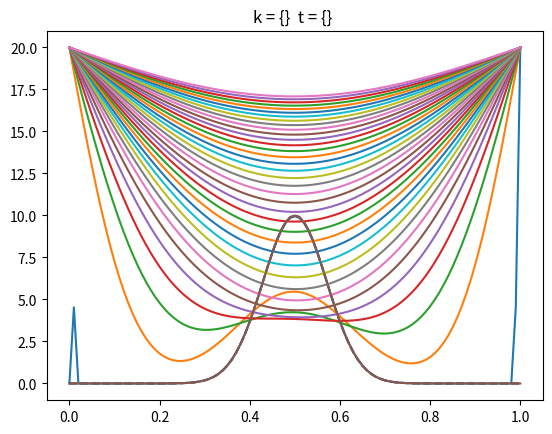

This chart was generated by the following Python code:
# -*- coding: utf-8 -*-
"""
Created on Fri Aug  9 20:25:11 2019

[redacted]
"""

from matplotlib.pylab import *
l = 1. #Largo dell dominio
n = 100 #Numero de intervalos
dx  = l/n #Discretizacion espa bcial

#Vector con todos los x.. puntos del espacio
x = linspace(0, l, n + 1)

#COndicion Inicial
def f_u0(x):
	return 10*exp(-(x - 0.5)**2/0.1**2)
u0 = f_u0(x)
K = 0

#creando el vector de solucion u
u_k = u0.copy() #Crea una nueva instancia del vector en la memoria 

#Condiiones de borde escenciales
u_k[0] = 0.
u_k[n] = 20.

#Temperatura en el tiempo k + 1
u_k1 = u_k.copy()

dt = 1.
K = 79.5
c = 450.
rho = 7800.
alpha = K*dt/(c*rho*dx**2)

print('dt = ', dt)
print('dx = ', dx)
print('K = ', K)
print('c = ', c)
print('rho = ', rho)
print('alpha = ', alpha)
#Loop en el tiempo
plot(x, u0, "k--")
k = 0
for k in range(7000):
	t = dt*k
	print("k = ", k, "t = ", t)

	#Loop en el espacio i = 1 ... n - 1; u_k1[0] = 0; u_k1[n] = 20
	#Condicion de borde
	u_k[0] = 20
	u_k[n] = 20

	for i in range(1,n):
		#Algoritmo de diferencias finitas 1-D para la difusion
		u_k1[i] = u_k[i] + alpha*(u_k[i + 1] - 2*u_k[i] + u_k[i - 1])
	#Avanzar en la solucion
	u_k = u_k1
	if k % 200 == 0:
		plot(x, u_k)
        

plot(x,u0)
plot(x,u_k)
title("k = {}  t = {} ")
savefig("caso5.png")